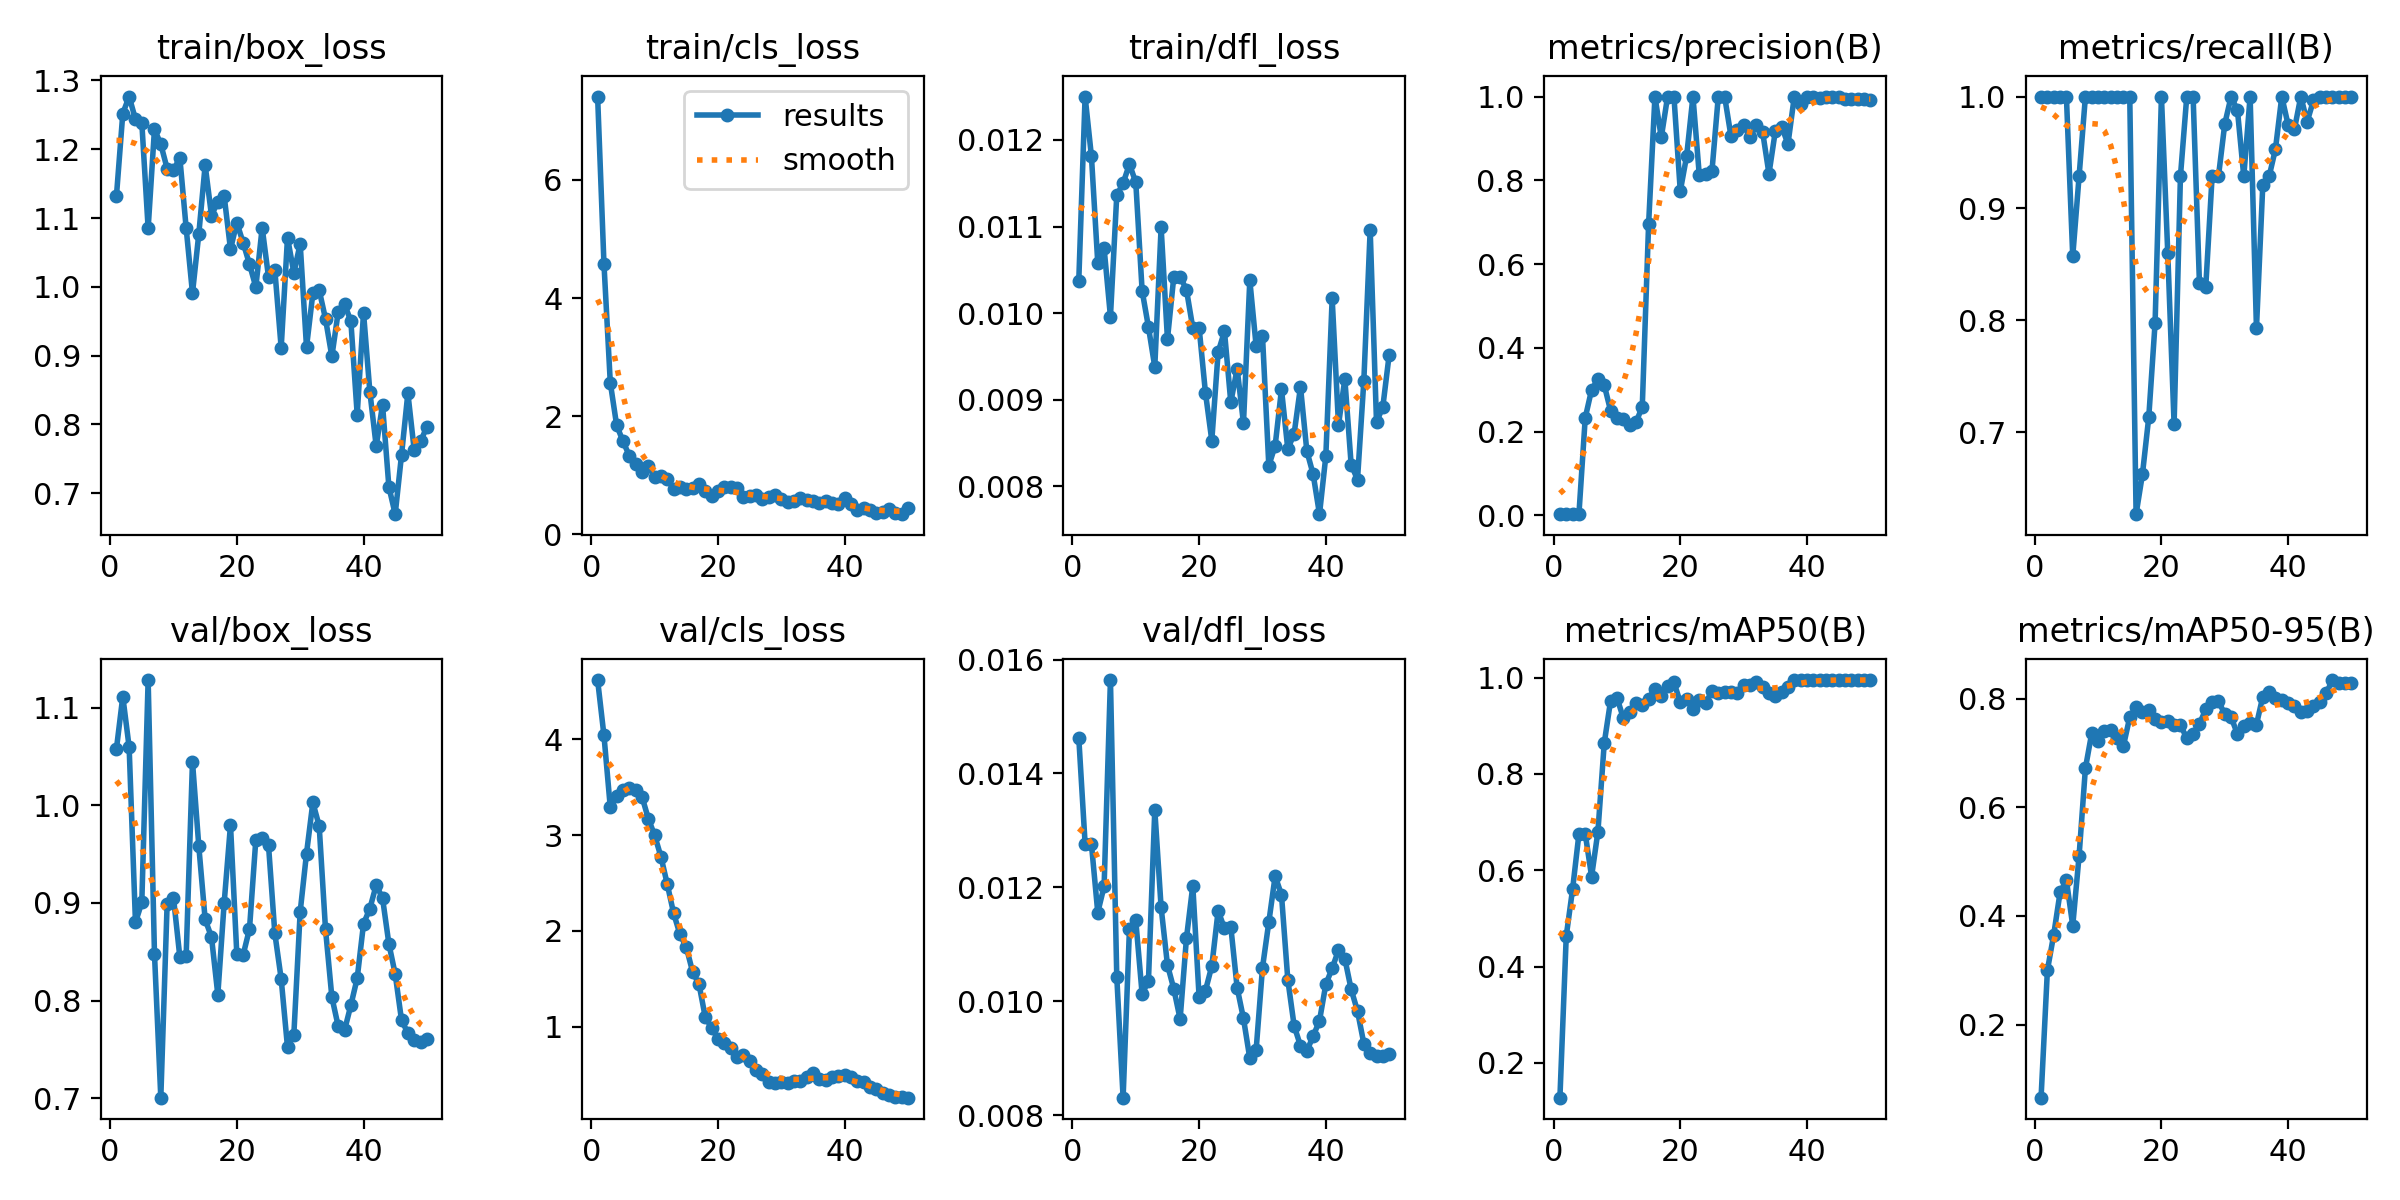

Data behind this chart, as committed beside it:
epoch, time, train/box_loss, train/cls_loss, train/dfl_loss, metrics/precision(B), metrics/recall(B), metrics/mAP50(B), metrics/mAP50-95(B), val/box_loss, val/cls_loss, val/dfl_loss, lr/pg0, lr/pg1, lr/pg2
1, 4.662, 1.132, 7.41, 0.01037, 0.00311, 1, 0.1277, 0.06525, 1.058, 4.619, 0.01463, 5e-05, 5e-05, 0.09505
2, 5.066, 1.252, 4.583, 0.0125, 0.00311, 1, 0.4633, 0.2999, 1.111, 4.041, 0.01277, 0.0001078, 0.0001078, 0.08911
3, 5.457, 1.277, 2.57, 0.01181, 0.00311, 1, 0.5605, 0.3656, 1.06, 3.291, 0.01276, 0.0001633, 0.0001633, 0.08316
4, 5.954, 1.244, 1.851, 0.01058, 0.00313, 1, 0.6751, 0.4433, 0.8801, 3.405, 0.01156, 0.0002163, 0.0002163, 0.07722
5, 6.313, 1.239, 1.578, 0.01075, 0.2333, 1, 0.6757, 0.4658, 0.9005, 3.472, 0.01202, 0.000267, 0.000267, 0.07127
6, 6.673, 1.085, 1.335, 0.00996, 0.3, 0.8571, 0.587, 0.3821, 1.128, 3.489, 0.01564, 0.0003153, 0.0003153, 0.06532
7, 7.037, 1.229, 1.191, 0.01136, 0.325, 0.9286, 0.6803, 0.5104, 0.848, 3.474, 0.01043, 0.0003613, 0.0003613, 0.05936
8, 7.394, 1.207, 1.051, 0.0115, 0.3111, 1, 0.8643, 0.6719, 0.7005, 3.403, 0.00831, 0.0004049, 0.0004049, 0.0534
9, 7.754, 1.172, 1.164, 0.01172, 0.25, 1, 0.9521, 0.7369, 0.8993, 3.173, 0.01127, 0.000446, 0.000446, 0.04745
10, 8.12, 1.169, 0.9776, 0.01151, 0.2333, 1, 0.9585, 0.7226, 0.9054, 2.998, 0.01142, 0.0004849, 0.0004849, 0.04148
11, 8.476, 1.188, 0.9854, 0.01026, 0.2295, 1, 0.9164, 0.7411, 0.8448, 2.775, 0.01013, 0.0005213, 0.0005213, 0.03552
12, 8.847, 1.086, 0.9369, 0.00984, 0.2154, 1, 0.9295, 0.7423, 0.8455, 2.486, 0.01036, 0.0005554, 0.0005554, 0.02956
13, 9.194, 0.9908, 0.7757, 0.00938, 0.2222, 1, 0.9481, 0.728, 1.045, 2.184, 0.01336, 0.000587, 0.000587, 0.02359
14, 9.537, 1.077, 0.8106, 0.01099, 0.2593, 1, 0.9437, 0.7131, 0.9579, 1.965, 0.01165, 0.0006164, 0.0006164, 0.01762
15, 9.87, 1.177, 0.771, 0.0097, 0.6951, 1, 0.9565, 0.7661, 0.8831, 1.83, 0.01064, 0.0006433, 0.0006433, 0.01164
16, 10.22, 1.104, 0.7845, 0.01042, 1, 0.6267, 0.9763, 0.7848, 0.8651, 1.572, 0.01022, 0.0006678, 0.0006678, 0.005668
17, 10.55, 1.124, 0.8496, 0.01042, 0.9025, 0.6623, 0.9627, 0.7751, 0.806, 1.446, 0.00969, 0.0006832, 0.0006832, 0.0006832
18, 10.91, 1.132, 0.742, 0.01027, 1, 0.7133, 0.9827, 0.7801, 0.9, 1.098, 0.01111, 0.0006634, 0.0006634, 0.0006634
19, 11.25, 1.055, 0.654, 0.00983, 1, 0.7977, 0.9903, 0.7628, 0.9799, 0.9895, 0.01203, 0.0006436, 0.0006436, 0.0006436
20, 11.59, 1.093, 0.7396, 0.00983, 0.7742, 1, 0.9488, 0.7579, 0.8474, 0.8745, 0.01007, 0.0006238, 0.0006238, 0.0006238
21, 11.94, 1.064, 0.7954, 0.00908, 0.8576, 0.8602, 0.9549, 0.759, 0.8469, 0.8261, 0.01019, 0.000604, 0.000604, 0.000604
22, 12.41, 1.033, 0.804, 0.00853, 1, 0.707, 0.9346, 0.7525, 0.8734, 0.7791, 0.01062, 0.0005842, 0.0005842, 0.0005842
23, 12.73, 0.9997, 0.7805, 0.00955, 0.8125, 0.9287, 0.9545, 0.7519, 0.9648, 0.6891, 0.01159, 0.0005644, 0.0005644, 0.0005644
24, 13.07, 1.086, 0.6318, 0.00979, 0.8153, 1, 0.9465, 0.727, 0.9668, 0.7013, 0.01128, 0.0005446, 0.0005446, 0.0005446
25, 13.41, 1.014, 0.6514, 0.00897, 0.8218, 1, 0.9727, 0.7357, 0.9591, 0.6473, 0.01131, 0.0005248, 0.0005248, 0.0005248
26, 13.75, 1.024, 0.6606, 0.00936, 1, 0.8333, 0.9673, 0.7539, 0.8688, 0.5496, 0.01024, 0.000505, 0.000505, 0.000505
27, 14.09, 0.9114, 0.5976, 0.00873, 1, 0.8301, 0.9701, 0.7804, 0.8223, 0.504, 0.0097, 0.0004852, 0.0004852, 0.0004852
28, 14.44, 1.072, 0.6294, 0.01038, 0.9057, 0.9286, 0.9694, 0.7933, 0.7522, 0.4274, 0.009, 0.0004654, 0.0004654, 0.0004654
29, 14.78, 1.02, 0.6708, 0.00962, 0.9191, 0.9286, 0.9677, 0.7952, 0.7651, 0.4127, 0.00915, 0.0004456, 0.0004456, 0.0004456
30, 15.14, 1.063, 0.6073, 0.00974, 0.9317, 0.9756, 0.9857, 0.7719, 0.8909, 0.4254, 0.01059, 0.0004258, 0.0004258, 0.0004258
31, 15.48, 0.9124, 0.5472, 0.00824, 0.9024, 1, 0.9857, 0.7659, 0.9506, 0.4161, 0.01139, 0.000406, 0.000406, 0.000406
32, 15.83, 0.9903, 0.571, 0.00847, 0.9325, 0.9877, 0.9903, 0.7351, 1.003, 0.4324, 0.0122, 0.0003862, 0.0003862, 0.0003862
33, 16.17, 0.9953, 0.6187, 0.00912, 0.9153, 0.9286, 0.9812, 0.7491, 0.9789, 0.4332, 0.01187, 0.0003664, 0.0003664, 0.0003664
34, 16.51, 0.9534, 0.581, 0.00843, 0.8156, 1, 0.9679, 0.7552, 0.8729, 0.4758, 0.01038, 0.0003466, 0.0003466, 0.0003466
35, 16.86, 0.8989, 0.5716, 0.00861, 0.9173, 0.7927, 0.9609, 0.7525, 0.8036, 0.5144, 0.00957, 0.0003268, 0.0003268, 0.0003268
36, 17.21, 0.9632, 0.5282, 0.00915, 0.928, 0.9209, 0.9694, 0.804, 0.7738, 0.46, 0.00922, 0.000307, 0.000307, 0.000307
37, 17.55, 0.9748, 0.5587, 0.00841, 0.8869, 0.9286, 0.9812, 0.8132, 0.7695, 0.4497, 0.00913, 0.0002872, 0.0002872, 0.0002872
38, 17.92, 0.9503, 0.54, 0.00814, 1, 0.9531, 0.995, 0.802, 0.7952, 0.4745, 0.00939, 0.0002674, 0.0002674, 0.0002674
39, 18.35, 0.8144, 0.5158, 0.00768, 0.9815, 1, 0.995, 0.797, 0.8228, 0.4914, 0.00966, 0.0002476, 0.0002476, 0.0002476
40, 18.71, 0.9624, 0.6125, 0.00835, 1, 0.9746, 0.995, 0.792, 0.8786, 0.4988, 0.0103, 0.0002278, 0.0002278, 0.0002278
41, 19.54, 0.8474, 0.5187, 0.01017, 1, 0.9709, 0.995, 0.7875, 0.8943, 0.4793, 0.01058, 0.000208, 0.000208, 0.000208
42, 19.91, 0.7684, 0.4072, 0.00871, 0.9966, 1, 0.995, 0.7749, 0.9183, 0.4355, 0.0109, 0.0001882, 0.0001882, 0.0001882
43, 20.25, 0.8285, 0.4417, 0.00924, 1, 0.9774, 0.995, 0.7772, 0.905, 0.4212, 0.01075, 0.0001684, 0.0001684, 0.0001684
44, 20.6, 0.7094, 0.4092, 0.00825, 1, 0.9965, 0.995, 0.7859, 0.8582, 0.3748, 0.01021, 0.0001486, 0.0001486, 0.0001486
45, 20.93, 0.6695, 0.3635, 0.00808, 0.9988, 1, 0.995, 0.7938, 0.8271, 0.3523, 0.00983, 0.0001288, 0.0001288, 0.0001288
46, 21.28, 0.7558, 0.3869, 0.00922, 0.9947, 1, 0.995, 0.81, 0.7798, 0.3089, 0.00926, 0.000109, 0.000109, 0.000109
47, 21.62, 0.8454, 0.4277, 0.01096, 0.9941, 1, 0.995, 0.8344, 0.7669, 0.2914, 0.0091, 8.92e-05, 8.92e-05, 8.92e-05
48, 21.96, 0.7626, 0.3684, 0.00874, 0.9933, 1, 0.995, 0.8285, 0.7601, 0.2723, 0.00904, 6.94e-05, 6.94e-05, 6.94e-05
49, 22.29, 0.7753, 0.3438, 0.00892, 0.993, 1, 0.995, 0.8285, 0.7578, 0.2675, 0.00904, 4.96e-05, 4.96e-05, 4.96e-05
50, 22.63, 0.7965, 0.4404, 0.00952, 0.9928, 1, 0.995, 0.8282, 0.7606, 0.2602, 0.00907, 2.98e-05, 2.98e-05, 2.98e-05
